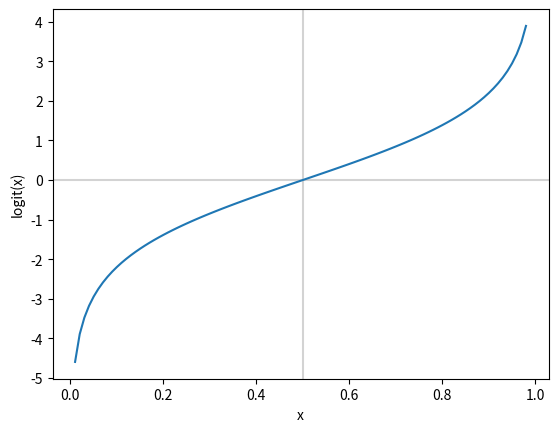

Write Python code to recreate this figure.
import matplotlib.pyplot as plt
import numpy as np

# ロジット関数の概形をプロットする
#
# logit(x) = log ( x / (1-x) )

def logit(x):
	return np.log( x/(1-x) )

n = 100
x = np.arange(1, n-1)
x = x / n
y = logit(x)

# 垂直線を追加(x=0.5)
plt.axvline(0.5, color='lightgray')

# 水平線を追加(y=0)
plt.axhline(0, color='lightgray')

# 軸のラベルを設定
plt.xlabel('x')
plt.ylabel('logit(x)')

# y 軸の目盛りを追加
plt.yticks(range(-7, 7, 1))

# x, y を plot
plt.plot(x, y, label='logit function')


plt.show()

